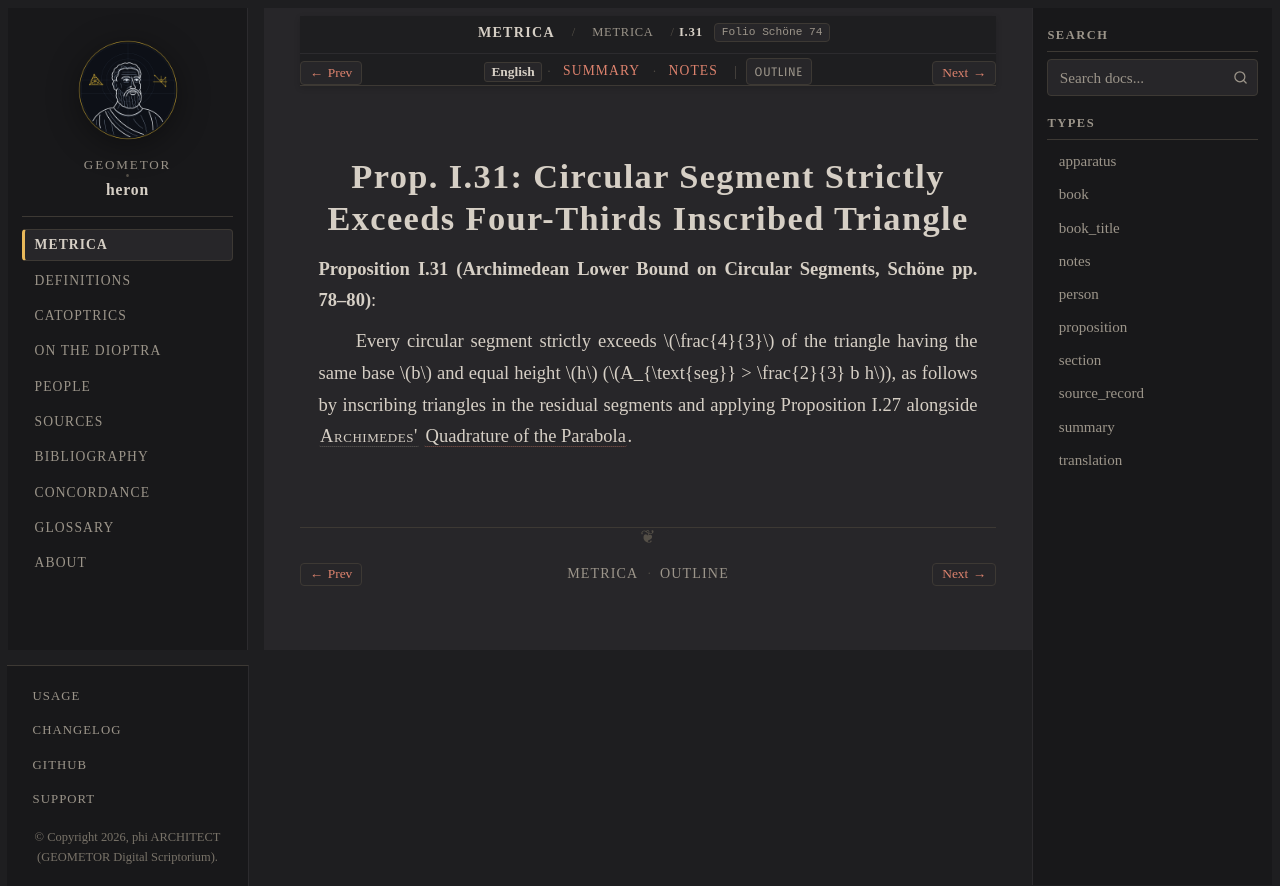

repository: geometor/heron · page: metrica/book_01/prop_31.html · generator: sphinx

:order: 32
:type: proposition
:canonical_id: I.31
:folio: Schöne 74
:tracks: English: prop_31 | Summary: summary | Notes: notes

.. _sec-metrica-i-31:

Prop. I.31: Circular Segment Strictly Exceeds Four-Thirds Inscribed Triangle
============================================================================

.. folio:: Schöne 74
   :page: 78

**Proposition I.31 (Archimedean Lower Bound on Circular Segments, Schöne pp. 78–80)**:

Every circular segment strictly exceeds :math:`\frac{4}{3}` of the triangle having the same base :math:`b` and equal height :math:`h` (:math:`A_{\text{seg}} > \frac{2}{3} b h`), as follows by inscribing triangles in the residual segments and applying Proposition I.27 alongside :person:`Archimedes' <archimedes>` :cite:`Quadrature of the Parabola <archimedes:parabola>`.
